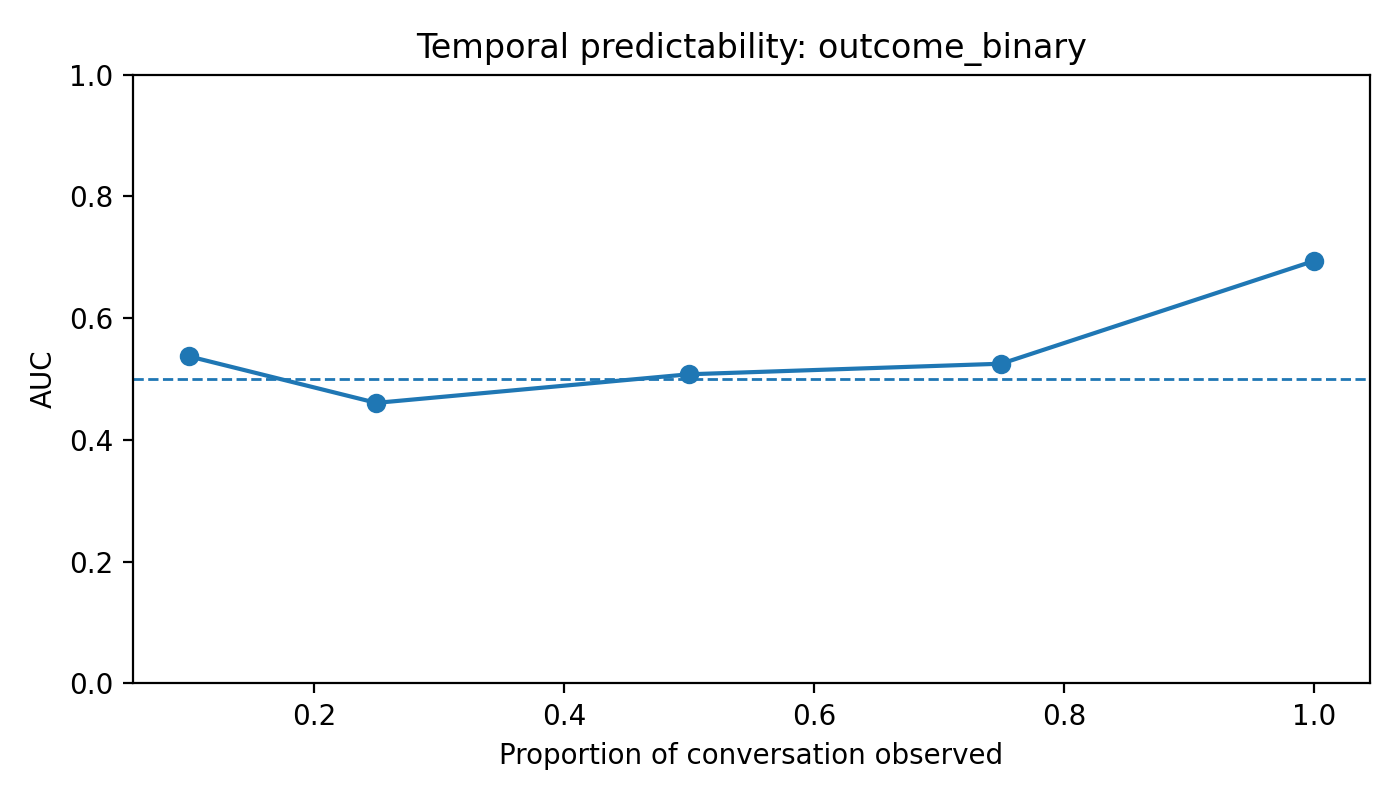

Values plotted in this chart, from the file beside it:
outcome, cutoff, n, auc, accuracy, status
outcome_binary, 0.1, 48, 0.5374, 0.5417, ok
outcome_binary, 0.25, 48, 0.4609, 0.5208, ok
outcome_binary, 0.5, 48, 0.5078, 0.5417, ok
outcome_binary, 0.75, 48, 0.5252, 0.4583, ok
outcome_binary, 1.0, 48, 0.6939, 0.6875, ok
